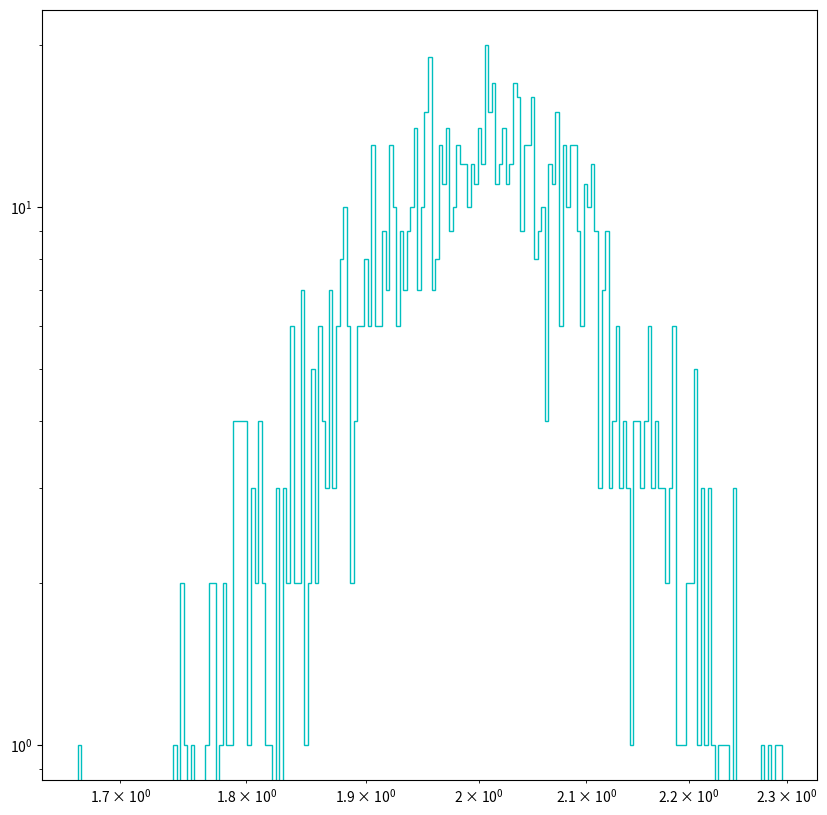

Here is the Python script that generated this plot: (Note: this script raises an exception after producing the figure.)
import numpy as np
import matplotlib.pyplot as plt
from matplotlib.ticker import ScalarFormatter

def pdf_log(array, linewidth=2., color="c", label=None, xlabel=None, save=False, log=True, bins=None):
    if bins is None: bins = np.logspace(np.log10(np.nanmin(array)), np.log10(np.nanmax(array)), 200)  
    fig = plt.figure(0, figsize=(10, 10))
    ax = fig.add_subplot(111)
    ax.set_xscale('log')
    ax.set_yscale('log')
    ax.xaxis.set_major_formatter(ScalarFormatter())
    ax.yaxis.set_major_formatter(ScalarFormatter())
    ax.hist(array, bins=bins, log=log, histtype='step', color=color, normed=False, label=label, linewidth=linewidth)
    ax.set_xlim([np.min(array), np.max(array)])                                                                                                                                                                                                                                   
    if xlabel is not None: ax.set_xlabel(xlabel, fontsize = 16) 
    ax.set_ylabel(r'$PDF$', fontsize = 16)
    plt.legend(loc = 1, numpoints = 1)
    leg = plt.gca().get_legend()
    ltext  = leg.get_texts()
    plt.setp(ltext, fontsize = 'small')
    if save == True : plt.savefig(path_plot + 'PDF.png', format='png')   

if __name__ == '__main__':
    print("toto")
    xlabel = r'$NHI$'
    
    mu, sigma = 2, 0.1
    array = np.random.normal(mu, sigma, 1000)
    pdf_log(array)
